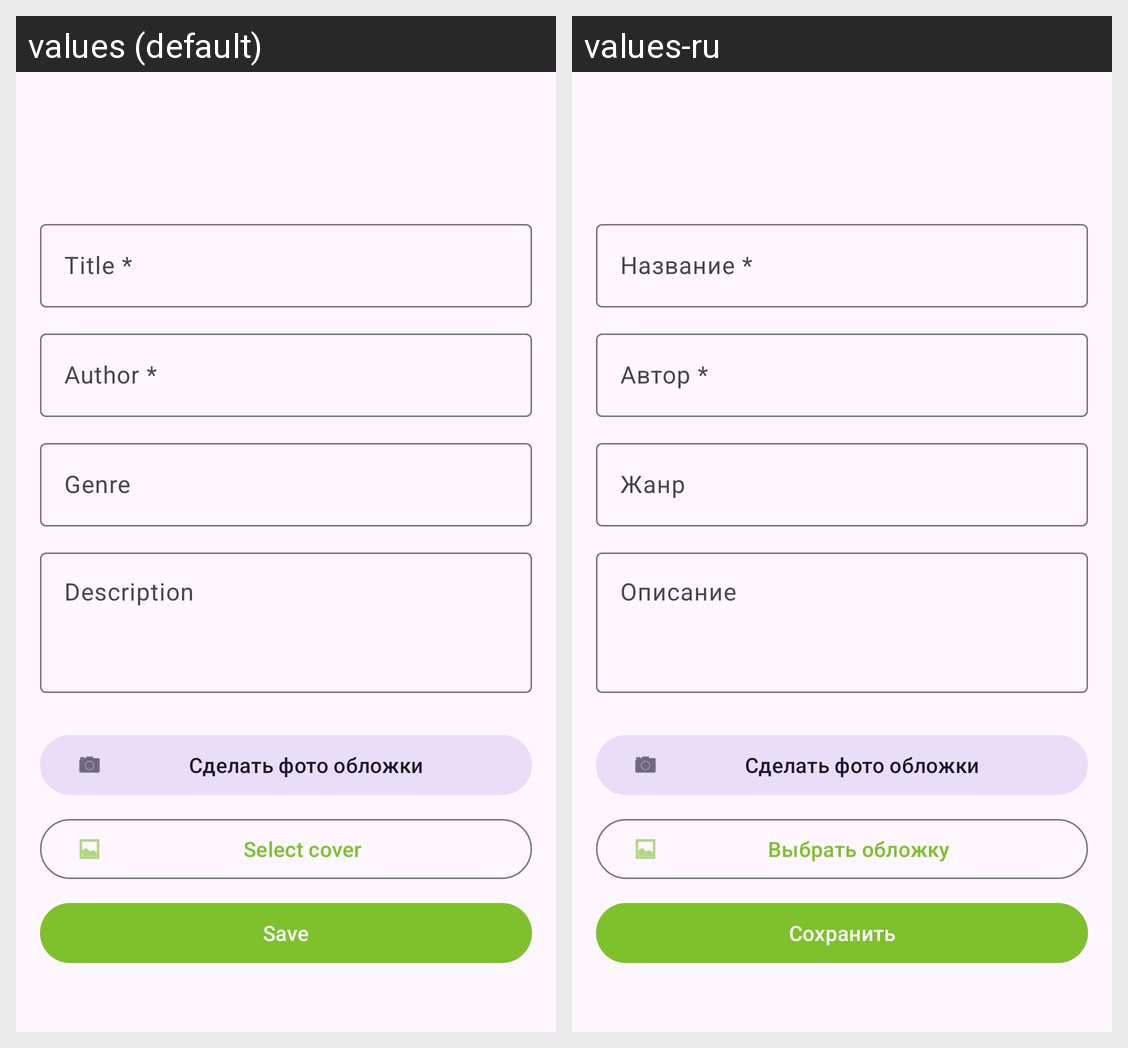

Here is an Android app screen in its default locale and in the app's own translations. Write out the translated-string differences for the strings that appear on this screen.
Android screen res/layout/activity_add_edit_book.xml rendered under 2 locales, left to right: values (default), values-ru. Device: Nexus 5 (rendered at 1080×1920; each locale shown at half size, 540×960, under a caption strip naming it); theme Theme.BookLibrary.
Strings drawn on this screen, with the default value and each locale's value (text and hints the layout hard-codes, and strings that could not be matched under every locale, appear in the picture but are not listed):

book_title
  values: Title *
  values-ru: Название *

book_author
  values: Author *
  values-ru: Автор *

book_genre
  values: Genre
  values-ru: Жанр

book_description
  values: Description
  values-ru: Описание

select_cover
  values: Select cover
  values-ru: Выбрать обложку

book_save
  values: Save
  values-ru: Сохранить
